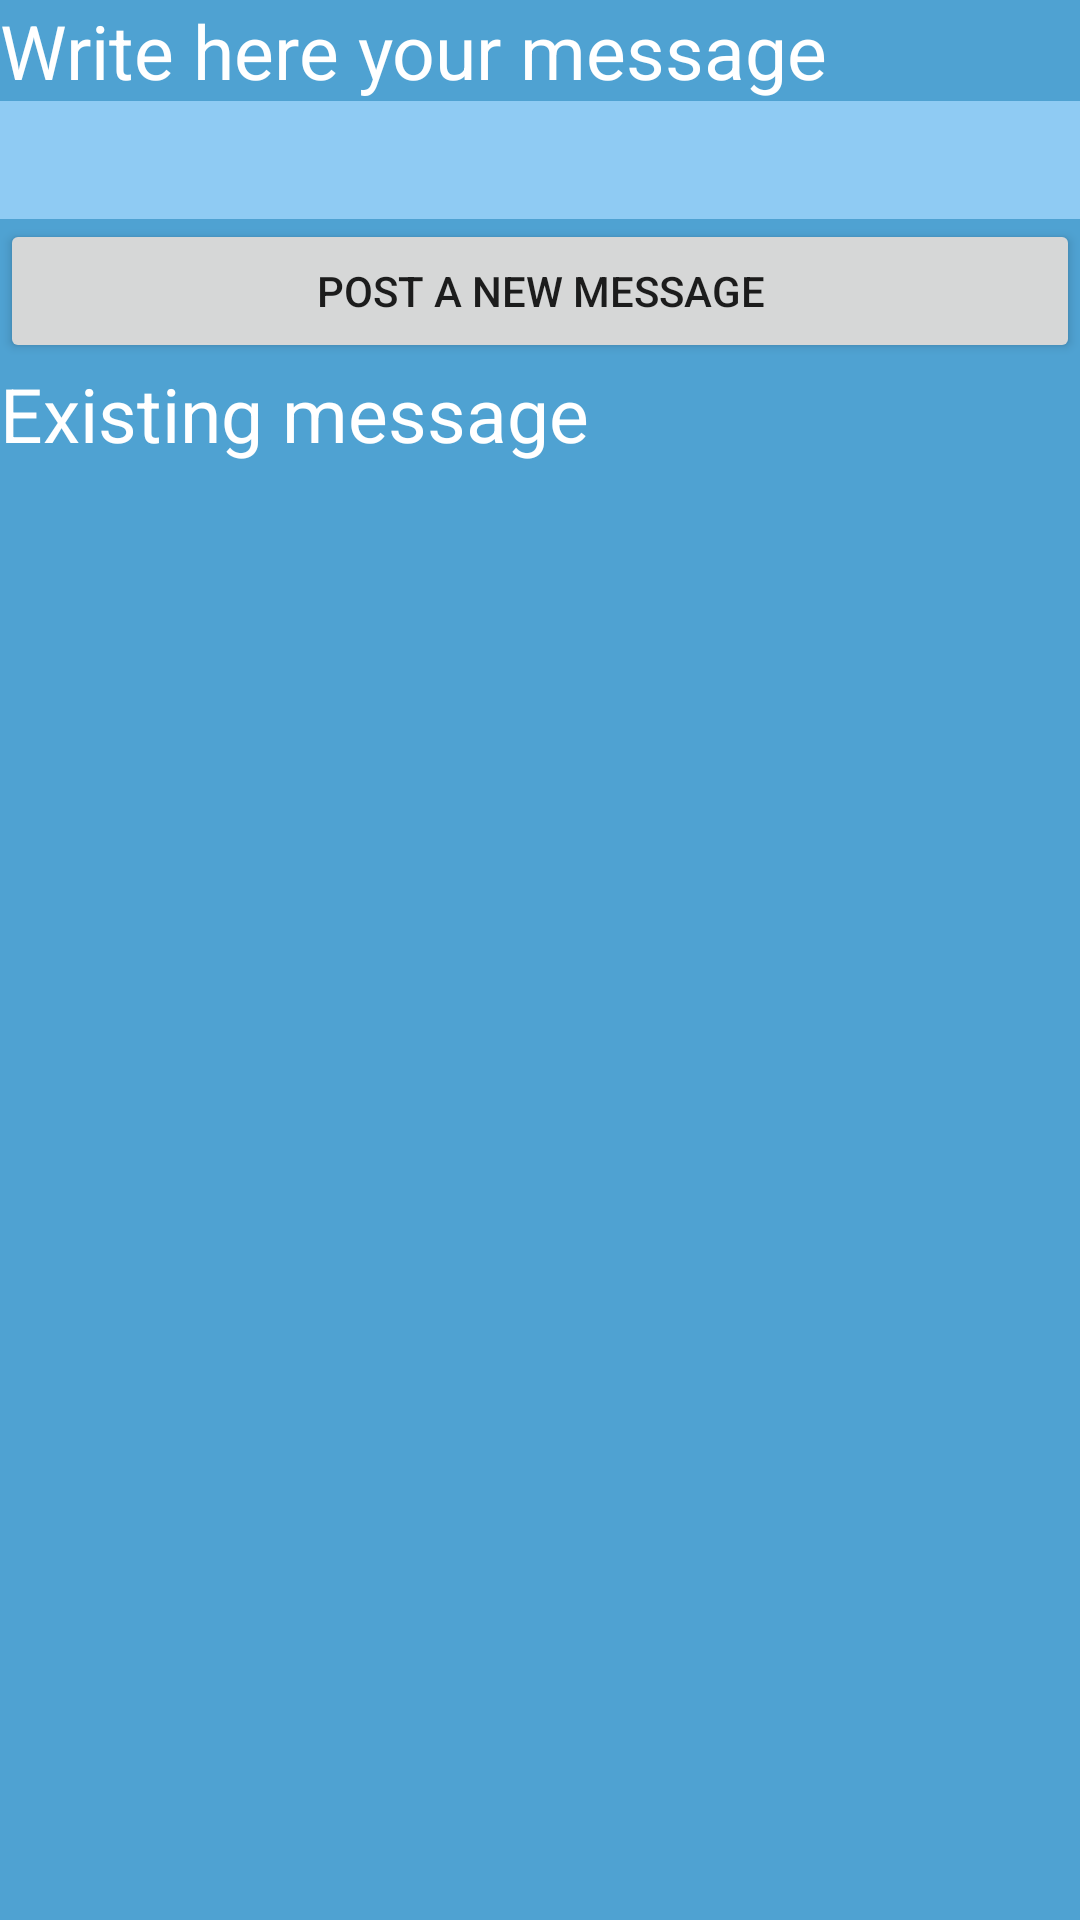

Layout XML and referenced resources for this Android screen:
<!-- AndroidManifest.xml: application theme Theme.MyForum -->
<!-- res/layout/activity_post.xml -->
<?xml version="1.0" encoding="utf-8"?>
<LinearLayout
    xmlns:android="http://schemas.android.com/apk/res/android"
    android:layout_width="match_parent"
    android:layout_height="match_parent"
    android:orientation="vertical"
    android:background="@color/background_color">
  <TextView
      android:layout_width="match_parent"
      android:layout_height="wrap_content"
    android:text="@string/tv_NewMessage"
      style="@style/textAppStyle"/>
  <EditText
      android:id="@+id/et_newMessage"
      android:layout_width="match_parent"
      android:layout_height="wrap_content"
      style="@style/editTextStyle"/>
  <Button
      android:id="@+id/btnNewMessage"
      android:layout_width="match_parent"
      android:layout_height="wrap_content"
      android:text="@string/BtnnewMessage" />
  <TextView
      android:layout_width="match_parent"
      android:layout_height="wrap_content"
    android:text="@string/tv_listMessage"
      style="@style/textAppStyle" />
  <ScrollView
      android:layout_width="match_parent"
      android:layout_height="match_parent">
    <LinearLayout
        android:id="@+id/ll_message"
        android:layout_width="match_parent"
        android:layout_height="match_parent"
        android:orientation="vertical">
    </LinearLayout>
  </ScrollView>
  </LinearLayout>
<!-- resources referenced by this layout -->
<resources>
  <color name="background_color">#4fa2d2</color>
  <string name="BtnnewMessage">Post a new message</string>
  <string name="tv_NewMessage">Write here your message</string>
  <string name="tv_listMessage">Existing message</string>
  <style name="editTextStyle">
          <item name="android:textSize">22sp</item>
          <item name="android:background">@color/background_editText</item>
          <item name="android:padding">5dp</item>
          <item name="android:textColor">@color/black</item>
      </style>
  <style name="textAppStyle">
          <item name="android:textSize">25sp</item>
          <item name="android:textColor">@color/white</item>
      </style>
  <style name="Theme.MyForum" parent="Theme.MaterialComponents.DayNight.DarkActionBar">
          
          <item name="colorPrimary">@color/background_btn</item>
          <item name="colorPrimaryVariant">@color/purple_700</item>
          <item name="colorOnPrimary">@color/white</item>
          
          <item name="colorSecondary">@color/teal_200</item>
          <item name="colorSecondaryVariant">@color/teal_700</item>
          <item name="colorOnSecondary">@color/black</item>
          
          <item name="android:statusBarColor" tools:targetApi="l">?attr/colorPrimaryVariant</item>
          
      </style>
  <color name="background_editText">#8FCBF3</color>
  <color name="black">#FF000000</color>
  <color name="white">#FFFFFFFF</color>
  <color name="background_btn">#4976ac</color>
  <color name="purple_700">#FF3700B3</color>
  <color name="teal_200">#FF03DAC5</color>
  <color name="teal_700">#FF018786</color>
</resources>
